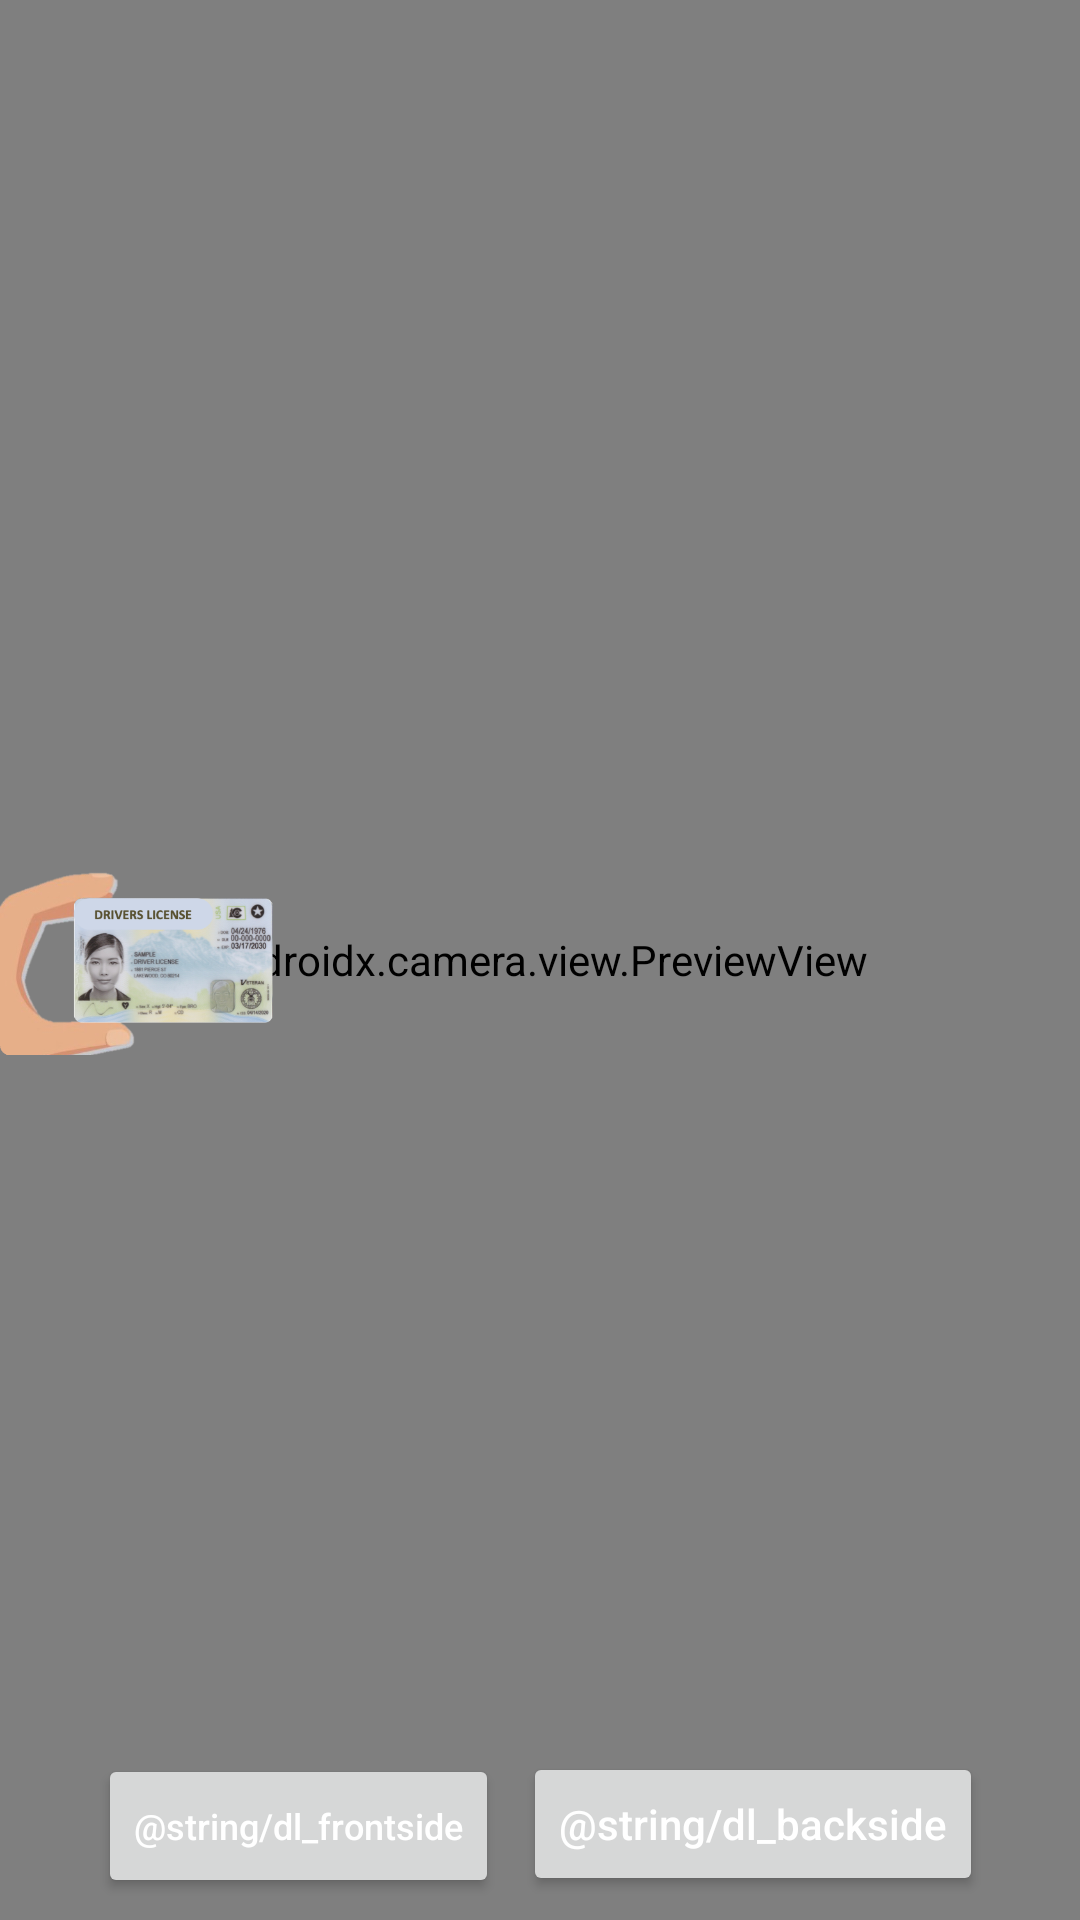

Reconstruct the res/layout file that produces this screen, plus the resources it refers to.
<!-- AndroidManifest.xml: application theme Theme.Cryptonetsandroidsample -->
<!-- res/layout/activity_document.xml -->
<?xml version="1.0" encoding="utf-8"?>
<androidx.constraintlayout.widget.ConstraintLayout
    xmlns:android="http://schemas.android.com/apk/res/android"
    xmlns:app="http://schemas.android.com/apk/res-auto"
    xmlns:tools="http://schemas.android.com/tools"
    android:layout_width="match_parent"
    android:layout_height="match_parent"
    tools:context=".ui.main.MainActivity">

    <androidx.camera.view.PreviewView
        android:id="@+id/viewFinder"
        android:layout_width="match_parent"
        android:layout_height="match_parent"
        android:visibility="visible" />

    <ImageView
        android:id="@+id/ivGuide"
        android:layout_width="100dp"
        android:layout_height="wrap_content"
        android:src="@drawable/bg_dl"
        app:layout_constraintBottom_toBottomOf="parent"
        app:layout_constraintStart_toStartOf="parent"
        app:layout_constraintTop_toTopOf="parent" />

    <LinearLayout
        android:id="@+id/vStatus"
        android:layout_width="match_parent"
        android:layout_height="wrap_content"
        android:layout_marginStart="16dp"
        android:layout_marginTop="8dp"
        android:layout_marginEnd="16dp"
        android:orientation="vertical"
        app:layout_constraintBottom_toTopOf="@+id/vDocument">

        <TextView
            android:id="@+id/tvStatus1"
            android:layout_width="match_parent"
            android:layout_height="wrap_content"
            android:textColor="@color/white"
            android:textSize="16sp"
            tools:text="Test" />

        <TextView
            android:id="@+id/tvStatus2"
            android:layout_width="match_parent"
            android:layout_height="wrap_content"
            android:textColor="@color/white"
            android:textSize="16sp"
            tools:text="Test" />

        <TextView
            android:id="@+id/tvStatus3"
            android:layout_width="match_parent"
            android:layout_height="wrap_content"
            android:textColor="@color/white"
            android:textSize="16sp"
            tools:text="Test" />
    </LinearLayout>


    <LinearLayout
        android:id="@+id/vDocument"
        android:layout_width="wrap_content"
        android:layout_height="wrap_content"
        android:orientation="horizontal"
        android:padding="8dp"
        app:layout_constraintBottom_toBottomOf="parent"
        app:layout_constraintEnd_toEndOf="parent"
        app:layout_constraintStart_toStartOf="parent">

        <androidx.appcompat.widget.AppCompatButton
            android:id="@+id/btnScanDLFrontSide"
            android:layout_width="wrap_content"
            android:layout_height="wrap_content"
            android:layout_marginEnd="4dp"
            android:text="@string/dl_frontside"
            android:textAllCaps="false"
            android:textColor="@color/white"
            android:textSize="12sp" />

        <androidx.appcompat.widget.AppCompatButton
            android:id="@+id/btnScanDLBackSide"
            android:layout_width="wrap_content"
            android:layout_height="wrap_content"
            android:layout_marginStart="4dp"
            android:text="@string/dl_backside"
            android:textAllCaps="false"
            android:textColor="@color/white" />

    </LinearLayout>


</androidx.constraintlayout.widget.ConstraintLayout>
<!-- resources referenced by this layout -->
<resources>
  <!-- drawable bg_dl: png bitmap (drawable-xxhdpi, 146914 bytes) -->
  <style name="Theme.Cryptonetsandroidsample" parent="Theme.MaterialComponents.DayNight.NoActionBar">
          
          <item name="colorPrimary">@color/purple_500</item>
          <item name="colorPrimaryVariant">@color/purple_700</item>
          <item name="colorOnPrimary">@color/white</item>
          
          <item name="colorSecondary">@color/teal_200</item>
          <item name="colorSecondaryVariant">@color/teal_700</item>
          <item name="colorOnSecondary">@color/black</item>
          
          <item name="android:statusBarColor" tools:targetApi="l">?attr/colorPrimaryVariant</item>
          
      </style>
  <!-- not gathered from this repository: default colours our renderer supplied (Android Studio template values) -->
  <color name="purple_500">#FF6200EE</color>
  <color name="purple_700">#FF3700B3</color>
  <color name="teal_200">#FF03DAC5</color>
  <color name="teal_700">#FF018786</color>
  <color name="black">#FF000000</color>
  <color name="white">#FFFFFFFF</color>
</resources>
